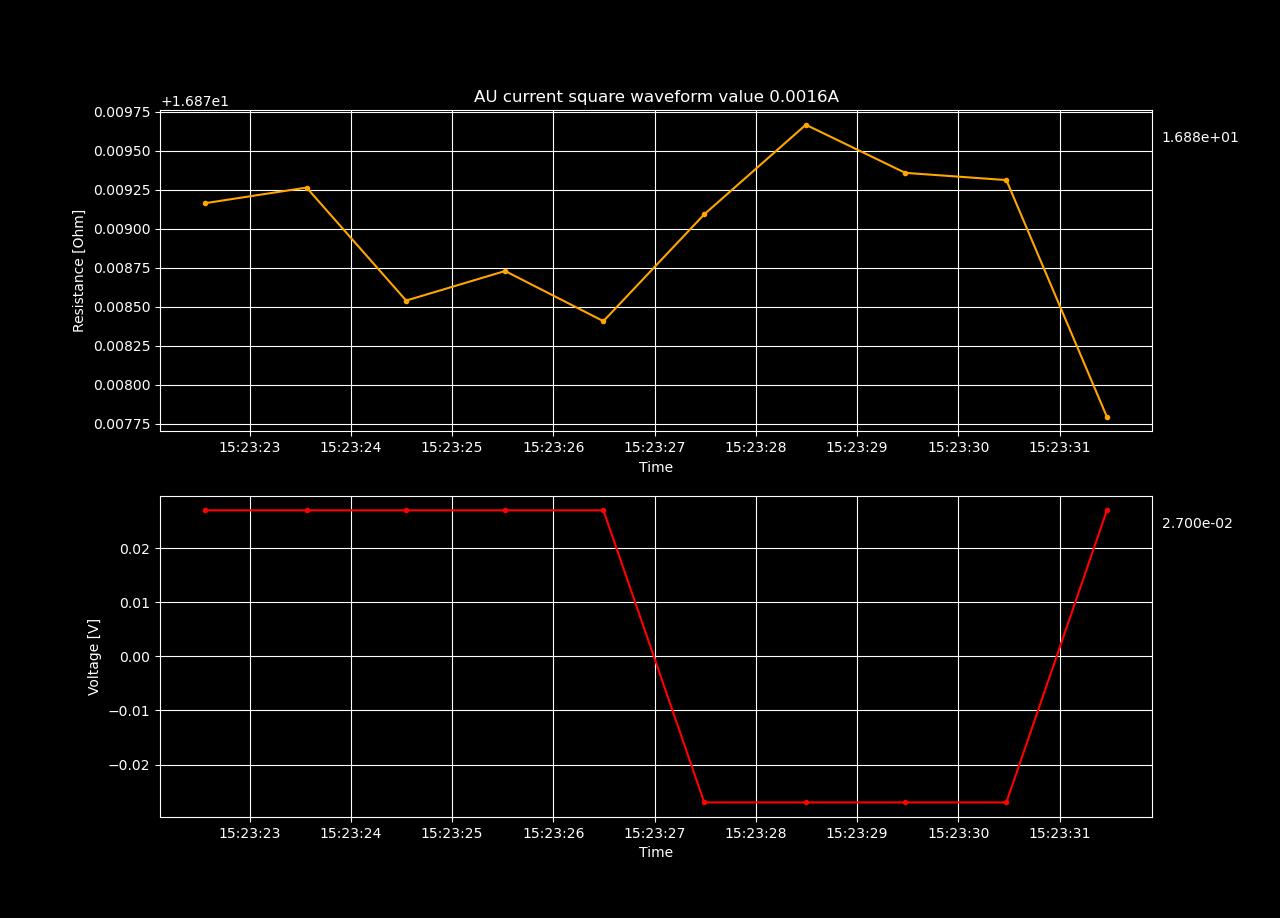

Source data for this figure (header and first rows):
Datetime, Voltage [V], Resistance [𝛀], Current Source [A], Electric Field [V/cm], Restivity [𝛀 cm], Current Density [A/cm2]
2022-05-10 15:19:55.993444, 0.02708, 16.93, 0.0016, 0.5561, 4.338, 0.1282
2022-05-10 15:19:56.983499, 0.02708, 16.93, 0.0016, 0.5561, 4.338, 0.1282
2022-05-10 15:19:57.956550, 0.02708, 16.93, 0.0016, 0.5561, 4.338, 0.1282
2022-05-10 15:19:58.928996, 0.02709, 16.93, 0.0016, 0.5562, 4.338, 0.1282
2022-05-10 15:19:59.907406, 0.02708, 16.93, 0.0016, 0.5561, 4.338, 0.1282
2022-05-10 15:20:00.938096, -0.02709, 16.93, -0.0016, -0.5563, 4.339, -0.1282
2022-05-10 15:20:01.931446, -0.02709, 16.93, -0.0016, -0.5562, 4.339, -0.1282
2022-05-10 15:20:02.916036, -0.02709, 16.93, -0.0016, -0.5562, 4.339, -0.1282
2022-05-10 15:20:03.894822, -0.02709, 16.93, -0.0016, -0.5562, 4.338, -0.1282
2022-05-10 15:20:04.878812, 0.02708, 16.93, 0.0016, 0.5561, 4.338, 0.1282
2022-05-10 15:20:05.897402, 0.02708, 16.93, 0.0016, 0.5561, 4.337, 0.1282
2022-05-10 15:20:06.876237, 0.02708, 16.93, 0.0016, 0.5561, 4.337, 0.1282
2022-05-10 15:20:07.851830, 0.02708, 16.93, 0.0016, 0.5561, 4.337, 0.1282
2022-05-10 15:20:08.851514, 0.02708, 16.92, 0.0016, 0.556, 4.337, 0.1282
2022-05-10 15:20:09.830098, 0.02708, 16.92, 0.0016, 0.556, 4.337, 0.1282
2022-05-10 15:20:10.832434, -0.02708, 16.93, -0.0016, -0.5561, 4.338, -0.1282
2022-05-10 15:20:11.858865, -0.02708, 16.93, -0.0016, -0.5561, 4.337, -0.1282
2022-05-10 15:20:12.865960, -0.02708, 16.92, -0.0016, -0.5561, 4.337, -0.1282
2022-05-10 15:20:13.876273, -0.02708, 16.92, -0.0016, -0.556, 4.337, -0.1282
2022-05-10 15:20:14.861368, 0.02707, 16.92, 0.0016, 0.5559, 4.336, 0.1282
2022-05-10 15:20:15.871019, 0.02707, 16.92, 0.0016, 0.5559, 4.336, 0.1282
2022-05-10 15:20:16.850853, 0.02707, 16.92, 0.0016, 0.5559, 4.336, 0.1282
2022-05-10 15:20:17.830469, 0.02707, 16.92, 0.0016, 0.5559, 4.336, 0.1282
2022-05-10 15:20:18.799539, 0.02707, 16.92, 0.0016, 0.5559, 4.336, 0.1282
2022-05-10 15:20:19.779342, 0.02707, 16.92, 0.0016, 0.5559, 4.336, 0.1282
2022-05-10 15:20:20.748310, -0.02708, 16.92, -0.0016, -0.556, 4.337, -0.1282
2022-05-10 15:20:21.729570, -0.02707, 16.92, -0.0016, -0.5559, 4.336, -0.1282
2022-05-10 15:20:22.746364, -0.02708, 16.92, -0.0016, -0.556, 4.337, -0.1282
2022-05-10 15:20:23.758063, -0.02707, 16.92, -0.0016, -0.5559, 4.336, -0.1282
2022-05-10 15:22:01.240976, 0.02707, 16.92, 0.0016, 0.5558, 4.335, 0.1282
2022-05-10 15:22:02.294728, 0.02707, 16.92, 0.0016, 0.5558, 4.335, 0.1282
2022-05-10 15:22:03.291313, 0.02707, 16.92, 0.0016, 0.5558, 4.335, 0.1282
2022-05-10 15:22:04.287656, 0.02707, 16.92, 0.0016, 0.5558, 4.335, 0.1282
2022-05-10 15:22:05.251913, 0.02707, 16.92, 0.0016, 0.5558, 4.335, 0.1282
2022-05-10 15:22:06.240506, 0.02707, 16.92, 0.0016, 0.5558, 4.335, 0.1282
2022-05-10 15:22:07.217103, -0.02707, 16.92, -0.0016, -0.5559, 4.336, -0.1282
2022-05-10 15:22:08.182513, -0.02707, 16.92, -0.0016, -0.5559, 4.336, -0.1282
2022-05-10 15:22:09.161052, -0.02707, 16.92, -0.0016, -0.5559, 4.336, -0.1282
2022-05-10 15:22:10.170056, -0.02707, 16.92, -0.0016, -0.5559, 4.336, -0.1282
2022-05-10 15:22:11.142615, 0.02707, 16.92, 0.0016, 0.5558, 4.335, 0.1282
2022-05-10 15:22:12.192457, 0.02707, 16.92, 0.0016, 0.5558, 4.335, 0.1282
2022-05-10 15:22:13.159818, 0.02706, 16.92, 0.0016, 0.5557, 4.335, 0.1282
2022-05-10 15:22:14.138243, 0.02706, 16.91, 0.0016, 0.5557, 4.335, 0.1282
2022-05-10 15:22:15.130538, 0.02706, 16.91, 0.0016, 0.5557, 4.334, 0.1282
2022-05-10 15:22:16.147501, 0.02706, 16.91, 0.0016, 0.5557, 4.335, 0.1282
2022-05-10 15:22:17.152261, -0.02707, 16.92, -0.0016, -0.5558, 4.335, -0.1282
2022-05-10 15:22:18.156687, -0.02707, 16.92, -0.0016, -0.5558, 4.335, -0.1282
2022-05-10 15:22:19.129298, -0.02707, 16.92, -0.0016, -0.5558, 4.335, -0.1282
2022-05-10 15:22:20.162010, -0.02707, 16.92, -0.0016, -0.5558, 4.335, -0.1282
2022-05-10 15:22:21.137576, 0.02706, 16.91, 0.0016, 0.5556, 4.334, 0.1282
2022-05-10 15:22:22.138381, 0.02706, 16.91, 0.0016, 0.5556, 4.334, 0.1282
2022-05-10 15:22:23.139922, 0.02706, 16.91, 0.0016, 0.5556, 4.333, 0.1282
2022-05-10 15:22:24.109638, 0.02705, 16.91, 0.0016, 0.5555, 4.333, 0.1282
2022-05-10 15:22:25.082966, 0.02705, 16.91, 0.0016, 0.5555, 4.333, 0.1282
2022-05-10 15:22:26.078712, 0.02705, 16.91, 0.0016, 0.5555, 4.333, 0.1282
2022-05-10 15:22:27.152549, -0.02706, 16.91, -0.0016, -0.5556, 4.334, -0.1282
2022-05-10 15:22:28.224818, -0.02706, 16.91, -0.0016, -0.5556, 4.334, -0.1282
2022-05-10 15:22:29.198173, -0.02706, 16.91, -0.0016, -0.5556, 4.333, -0.1282
2022-05-10 15:22:30.204814, -0.02706, 16.91, -0.0016, -0.5555, 4.333, -0.1282
2022-05-10 15:22:31.183015, 0.02705, 16.91, 0.0016, 0.5554, 4.333, 0.1282
... 62 more rows
